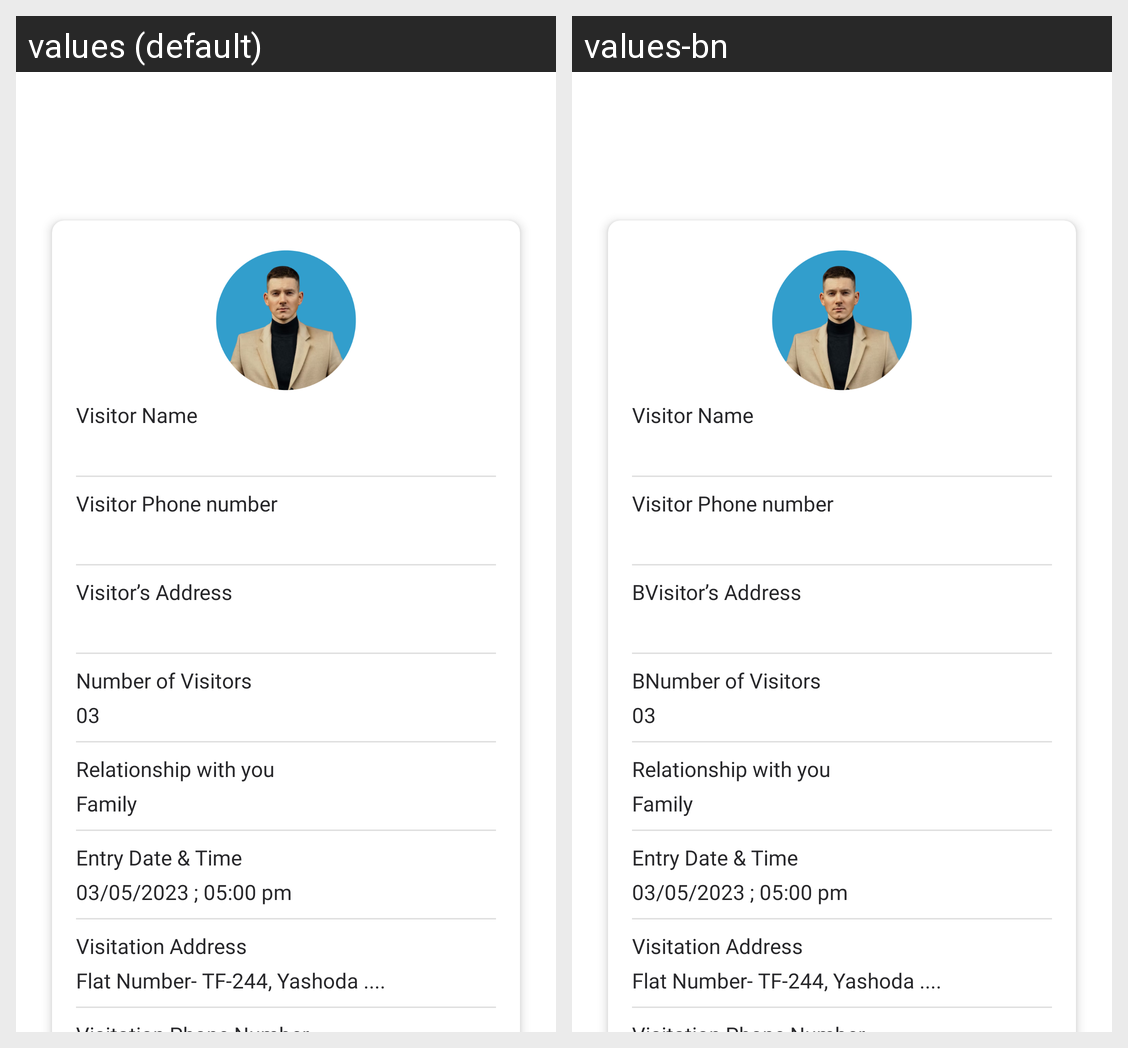

Translations of the strings shown on this Android screen, per locale in the grid:
Android screen res/layout/activity_add_visitor_pass.xml rendered under 2 locales, left to right: values (default), values-bn. Device: Nexus 5 (rendered at 1080×1920; each locale shown at half size, 540×960, under a caption strip naming it); theme mysoft.
Strings drawn on this screen, with the default value and each locale's value (text and hints the layout hard-codes, and strings that could not be matched under every locale, appear in the picture but are not listed):

visitor_name
  values: Visitor Name
  values-bn: Visitor Name

visitor_phone_number
  values: Visitor Phone number
  values-bn: Visitor Phone number

visitor_address
  values: Visitor’s Address
  values-bn: BVisitor’s Address

number_of_visitors
  values: Number of Visitors
  values-bn: BNumber of Visitors

_03
  values: 03
  values-bn: 03

relationship_with_you
  values: Relationship with you
  values-bn: Relationship with you

family
  values: Family
  values-bn: Family

entry_date_amp_time
  values: Entry Date & Time
  values-bn: Entry Date & Time

_03_05_2023_05_00_pm
  values: 03/05/2023 ; 05:00 pm
  values-bn: 03/05/2023 ; 05:00 pm

visitation_address
  values: Visitation Address
  values-bn: Visitation Address

flat_number_tf_244_yashoda
  values: Flat Number- TF-244, Yashoda ....
  values-bn: Flat Number- TF-244, Yashoda ....
